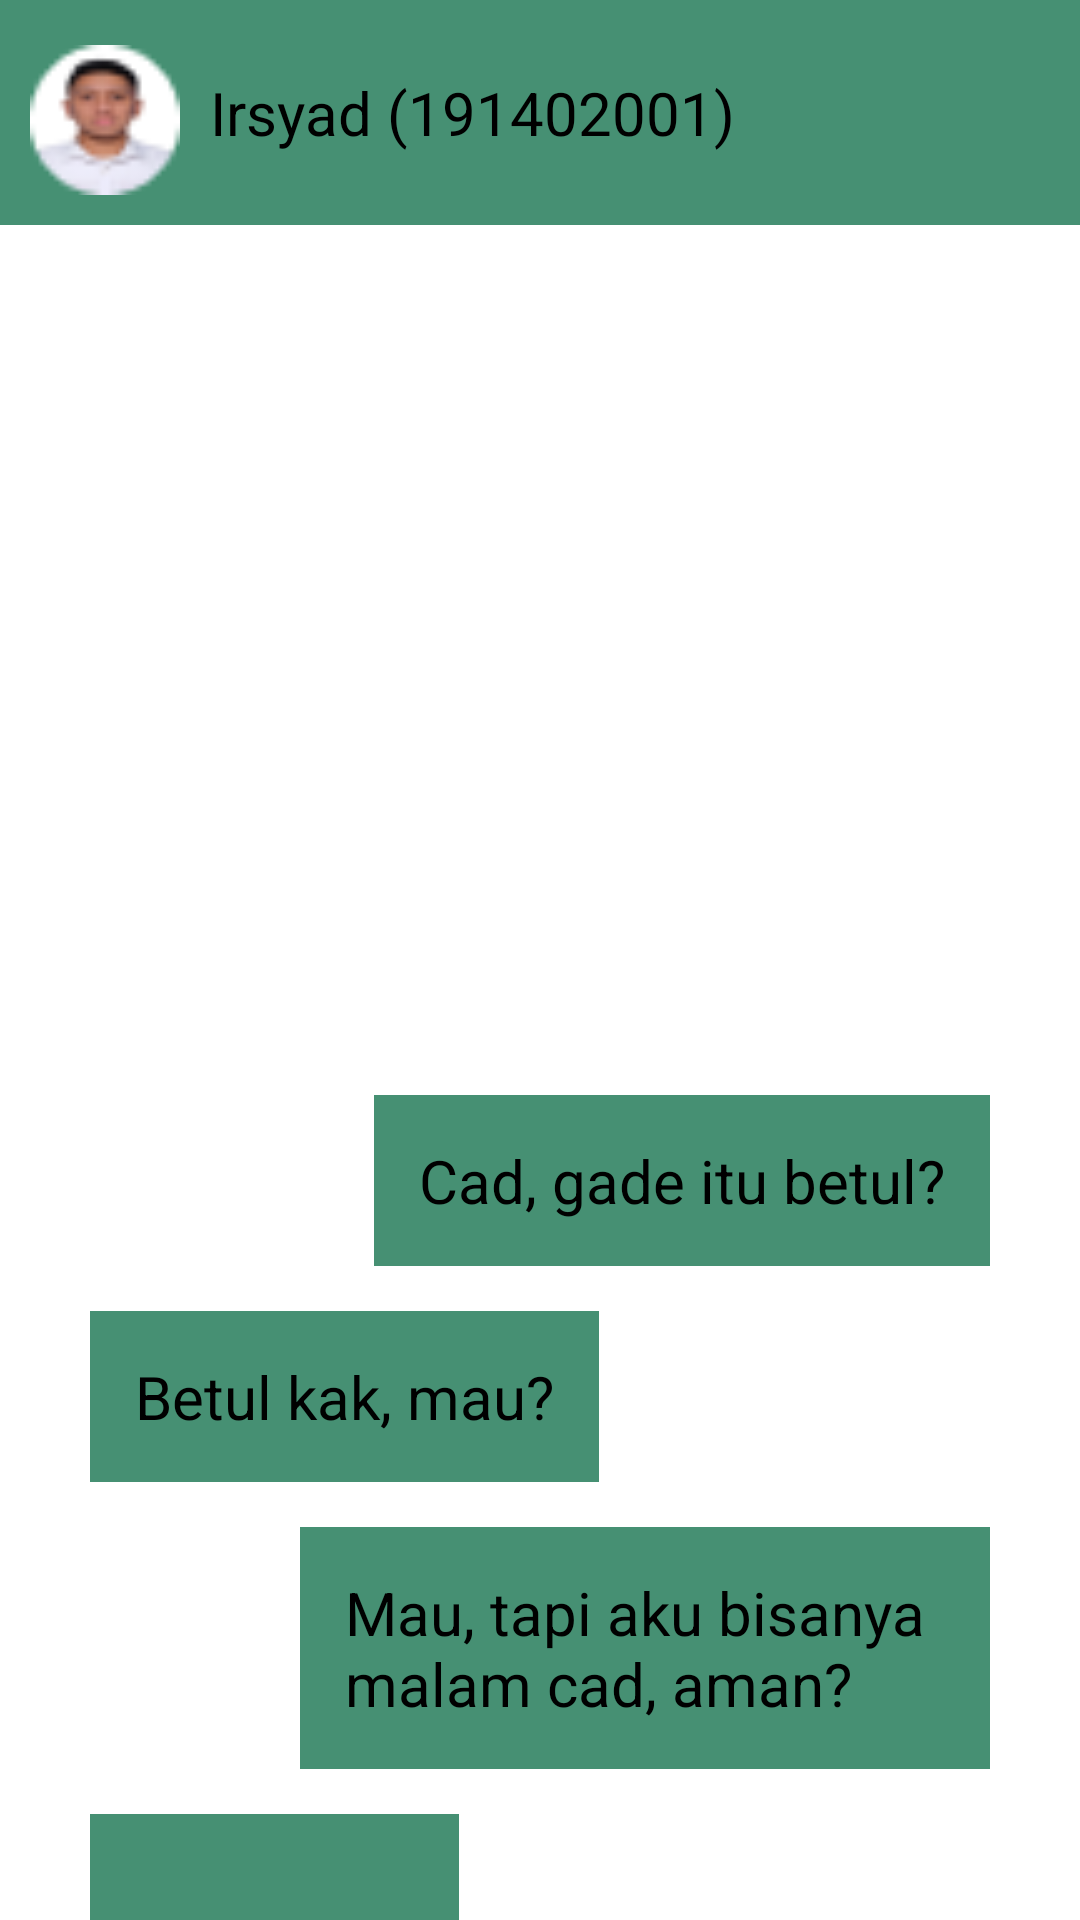

Produce the Android XML layout that renders to this screen, including the resource entries it uses.
<!-- AndroidManifest.xml: application theme Theme.AlumnUSU -->
<!-- res/layout/activity_roomchat.xml -->
<?xml version="1.0" encoding="utf-8"?>
<LinearLayout xmlns:android="http://schemas.android.com/apk/res/android"
    xmlns:app="http://schemas.android.com/apk/res-auto"
    xmlns:tools="http://schemas.android.com/tools"
    android:layout_width="match_parent"
    android:layout_height="match_parent"
    tools:context=".roomchat"
    android:orientation="vertical">

    <TableLayout
        android:layout_width="match_parent"
        android:layout_height="wrap_content"
        android:background="@color/teal_700">

        <TableRow
            android:weightSum="2">
            <ImageView
                android:id="@+id/profil"
                android:layout_width="50dp"
                android:layout_height="70dp"
                android:layout_marginStart="10dp"
                android:layout_marginTop="5dp"
                android:contentDescription="@string/ava"
                android:src="@drawable/charles_simbolon"
                tools:ignore="ImageContrastCheck" />

            <TextView
                android:layout_width="290dp"
                android:layout_height="match_parent"
                android:layout_marginStart="10dp"
                android:gravity="center_vertical"
                android:text="Irsyad (191402001)"
                android:textSize="20dp"
                android:textColor="@color/black" />

            <EditText
                android:layout_width="wrap_content"
                android:layout_height="wrap_content"
                android:layout_gravity="center"
                android:text="..."
                android:textSize="25dp"
                android:textColor="@color/black" />


        </TableRow>

    </TableLayout>

    <TextView
        android:layout_width="wrap_content"
        android:layout_height="wrap_content"
        android:layout_gravity="end"
        android:layout_marginEnd="30dp"
        android:layout_marginTop="290dp"
        android:padding="15dp"
        android:background="@color/teal_700"
        android:text="Cad, gade itu betul?"
        android:textSize="20dp"
        android:textColor="@color/black" />

    <TextView
        android:layout_width="wrap_content"
        android:layout_height="wrap_content"
        android:layout_gravity="start"
        android:layout_marginStart="30dp"
        android:layout_marginTop="15dp"
        android:padding="15dp"
        android:background="@color/teal_700"
        android:text="Betul kak, mau?"
        android:textSize="20dp"
        android:textColor="@color/black" />

    <TextView
        android:layout_width="230dp"
        android:layout_height="wrap_content"
        android:layout_gravity="end"
        android:layout_marginEnd="30dp"
        android:layout_marginTop="15dp"
        android:padding="15dp"
        android:background="@color/teal_700"
        android:text="Mau, tapi aku bisanya malam cad, aman?"
        android:textSize="20dp"
        android:textColor="@color/black" />

    <TextView
        android:layout_width="wrap_content"
        android:layout_height="wrap_content"
        android:layout_gravity="start"
        android:layout_marginStart="30dp"
        android:layout_marginTop="15dp"
        android:padding="15dp"
        android:background="@color/teal_700"
        android:text="Gaaas kak"
        android:textSize="20dp"
        android:textColor="@color/black" />

    <TableLayout
        android:layout_width="wrap_content"
        android:layout_height="wrap_content">

        <TableRow>
            <com.google.android.material.textfield.TextInputEditText
                android:layout_width="361dp"
                android:layout_height="56dp"
                android:layout_marginTop="15dp"
                android:hint="Ketik Pesan"
                android:background="@color/grey"
                android:paddingStart="20dp"
                android:paddingEnd="20dp"/>

            <ImageView
                android:id="@+id/send"
                android:layout_width="50dp"
                android:layout_height="match_parent"
                android:layout_marginTop="15dp"
                android:contentDescription="@string/ava"
                android:src="@drawable/ic_baseline_send_24"
                android:background="@color/teal_700" />
        </TableRow>

    </TableLayout>


</LinearLayout>
<!-- resources referenced by this layout -->
<resources>
  <color name="black">#FF000000</color>
  <color name="grey">#C7C6C1</color>
  <color name="teal_700">#469073</color>
  <!-- drawable charles_simbolon: png bitmap (drawable, 1865 bytes) -->
  <string name="ava">foto profil</string>
  <style name="Theme.AlumnUSU" parent="Theme.MaterialComponents.DayNight.DarkActionBar">
          
          <item name="colorPrimary">@color/teal_700</item>
          <item name="colorPrimaryVariant">@color/teal_700</item>
          <item name="colorOnPrimary">@color/white</item>
          
          <item name="colorSecondary">@color/teal_700</item>
          <item name="colorSecondaryVariant">@color/teal_700</item>
          <item name="colorOnSecondary">@color/black</item>
          
          <item name="android:statusBarColor">?attr/colorPrimaryVariant</item>
          
      </style>
  <color name="white">#FFFFFFFF</color>
</resources>
